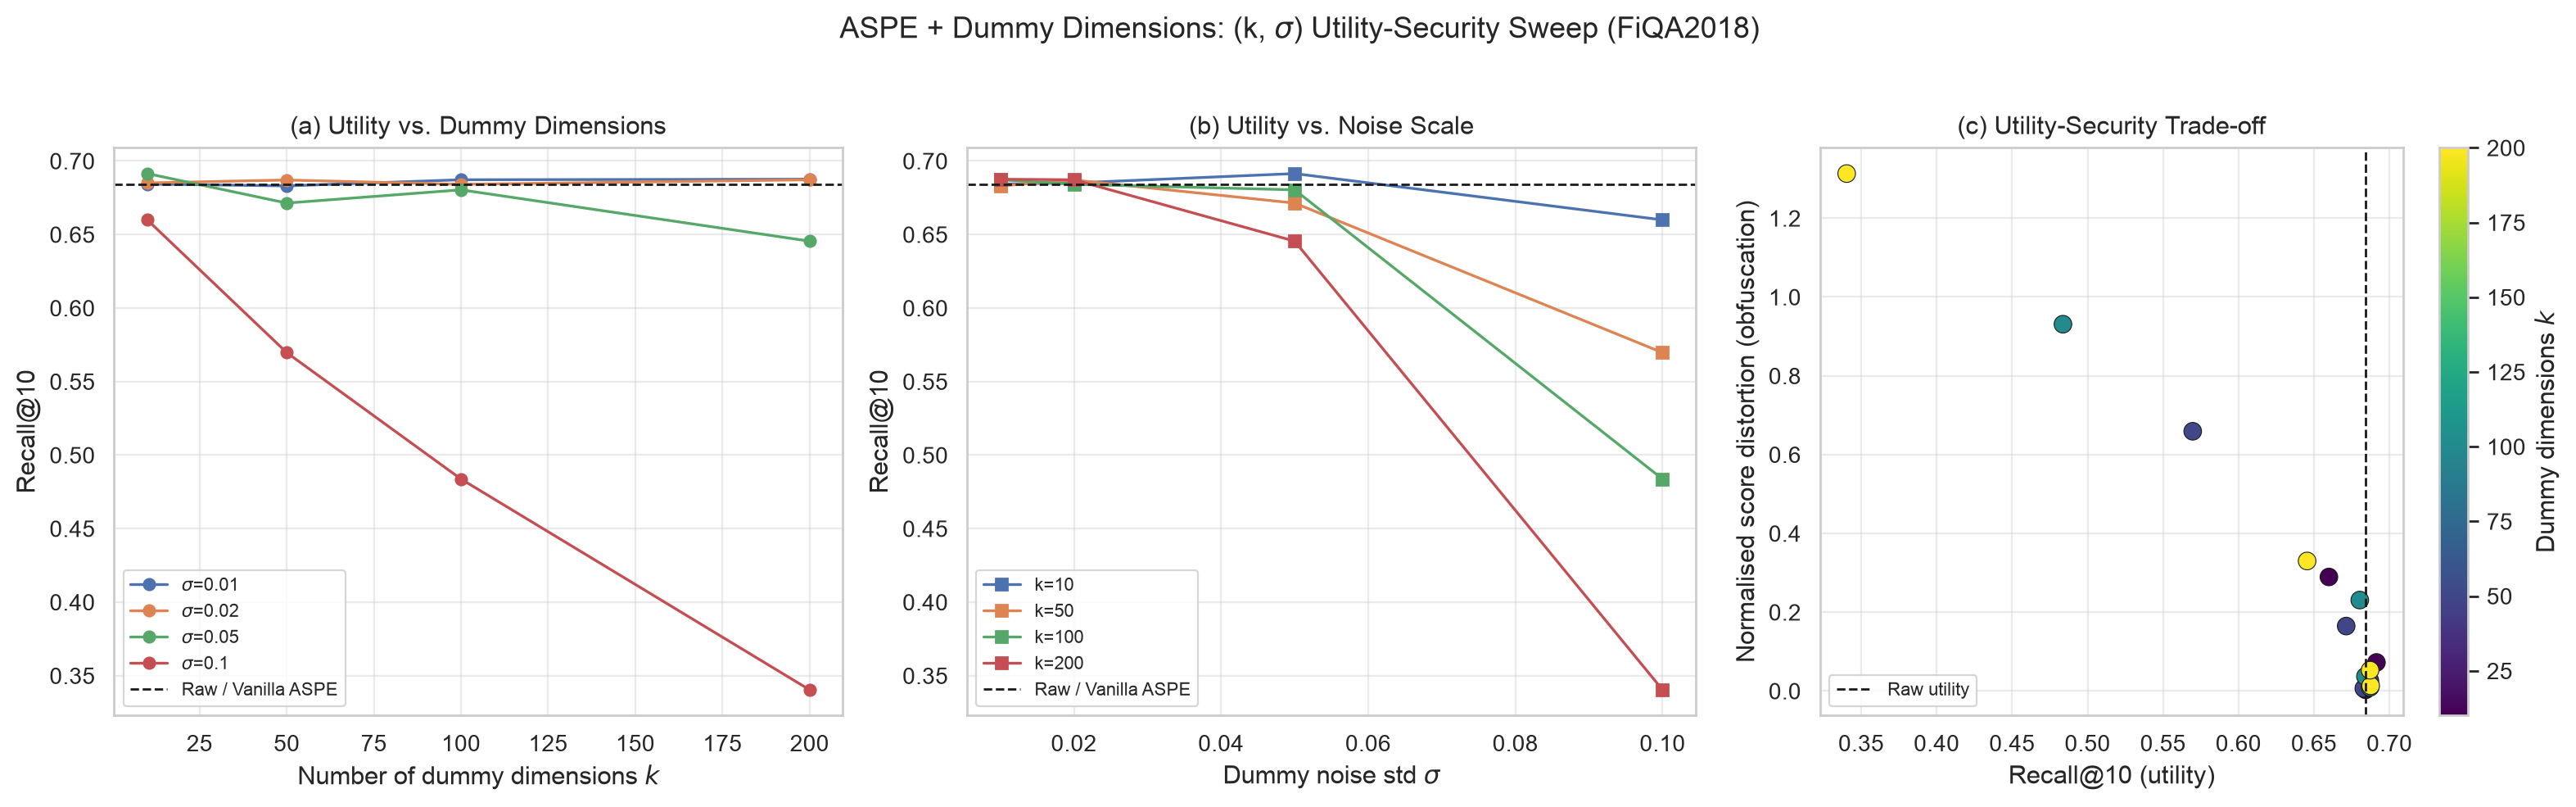

The file beside this chart, header and first rows:
recall@5, recall@10, latency_ms, dram_mb, dim, dummy_k, dummy_sigma, distortion, distortion_norm
0.5776, 0.6843, 0.04562, 7.515, 394, 10, 0.01, 0.0003127, 0.002908
0.5816, 0.685, 0.04581, 7.515, 394, 10, 0.02, 0.001273, 0.01184
0.5853, 0.6914, 0.04458, 7.515, 394, 10, 0.05, 0.007782, 0.07238
0.5614, 0.6599, 0.04672, 7.515, 394, 10, 0.1, 0.03111, 0.2893
0.5809, 0.683, 0.04709, 8.278, 434, 50, 0.01, 0.000709, 0.006594
0.5818, 0.687, 0.04442, 8.278, 434, 50, 0.02, 0.002825, 0.02628
0.5707, 0.6713, 0.04699, 8.278, 434, 50, 0.05, 0.01771, 0.1647
0.4736, 0.5697, 0.04661, 8.278, 434, 50, 0.1, 0.07087, 0.6592
0.5761, 0.6872, 0.04672, 9.232, 484, 100, 0.01, 0.0009977, 0.009279
0.5872, 0.6841, 0.04659, 9.232, 484, 100, 0.02, 0.003981, 0.03703
0.5749, 0.6804, 0.04565, 9.232, 484, 100, 0.05, 0.02481, 0.2307
0.3692, 0.4837, 0.0486, 9.232, 484, 100, 0.1, 0.1001, 0.9309
0.5815, 0.6876, 0.04707, 11.14, 584, 200, 0.01, 0.001413, 0.01315
0.5841, 0.6872, 0.04758, 11.14, 584, 200, 0.02, 0.005664, 0.05268
0.5477, 0.6455, 0.04776, 11.14, 584, 200, 0.05, 0.03547, 0.3299
0.2499, 0.3404, 0.05104, 11.14, 584, 200, 0.1, 0.1412, 1.313
